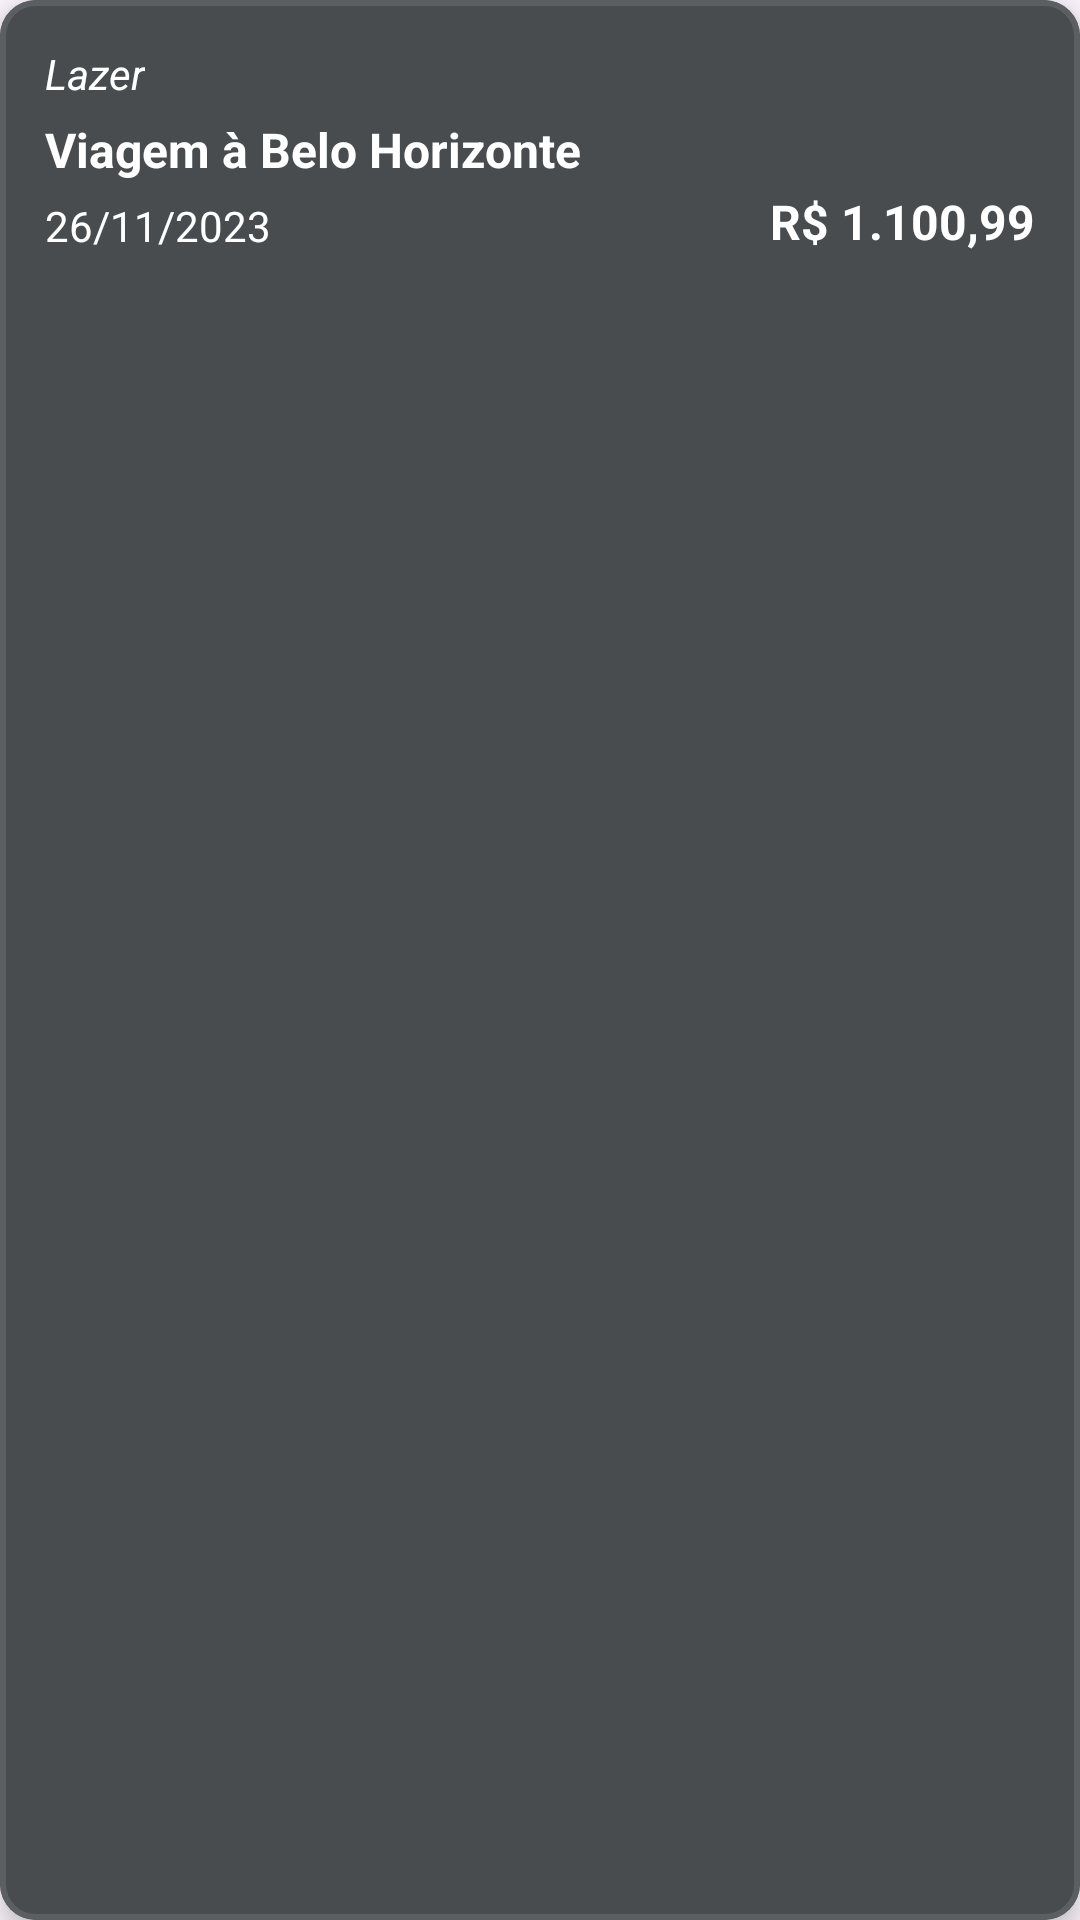

Android layout source for this screen:
<!-- AndroidManifest.xml: application theme Theme.MaterialDesign -->
<!-- res/layout/despesa_card_item.xml -->
<?xml version="1.0" encoding="utf-8"?>
<com.google.android.material.card.MaterialCardView
    xmlns:android="http://schemas.android.com/apk/res/android"
    xmlns:app="http://schemas.android.com/apk/res-auto"

    android:id="@+id/parent"
    android:layout_width="match_parent"
    android:layout_height="wrap_content"
    android:layout_marginHorizontal="20dp"
    android:layout_marginVertical="10dp"
    app:cardElevation="5dp"
    app:strokeWidth="2dp"
    app:strokeColor="@color/material_dynamic_neutral40">

    <RelativeLayout
        android:id="@+id/cardViewRelLayout1"
        android:layout_width="match_parent"
        android:layout_height="match_parent"
        android:padding="15dp"
        android:background="@color/card_color">

        <TextView
            android:id="@+id/category"
            android:layout_width="wrap_content"
            android:layout_height="wrap_content"
            android:text="Lazer"
            android:textStyle="italic"
            android:textColor="@color/white"/>
        <TextView
            android:id="@+id/description"
            android:layout_width="match_parent"
            android:layout_height="wrap_content"
            android:layout_below="@id/category"
            android:text="Viagem à Belo Horizonte"
            android:textSize="16sp"
            android:layout_marginVertical="5dp"
            android:textStyle="bold"
            android:textColor="@color/white"/>
        <TextView
            android:id="@+id/date"
            android:layout_width="wrap_content"
            android:layout_height="wrap_content"
            android:layout_below="@id/description"
            android:text="26/11/2023"
            android:textColor="@color/white"/>

        <TextView
            android:id="@+id/valueBrl"
            android:layout_width="wrap_content"
            android:layout_height="wrap_content"
            android:layout_alignBottom="@id/date"
            android:layout_alignParentEnd="true"
            android:text="R$ 1.100,99"
            android:textSize="16sp"
            android:textStyle="bold"
            android:textColor="@color/white"/>
    </RelativeLayout>
</com.google.android.material.card.MaterialCardView>
<!-- resources referenced by this layout -->
<resources>
  <color name="card_color">#494C4E</color>
  <color name="white">#FFFFFFFF</color>
  <style name="Theme.MaterialDesign" parent="Base.Theme.MaterialDesign" />
  <style name="Base.Theme.MaterialDesign" parent="Theme.Material3.DayNight.NoActionBar">
          
          
      </style>
</resources>
